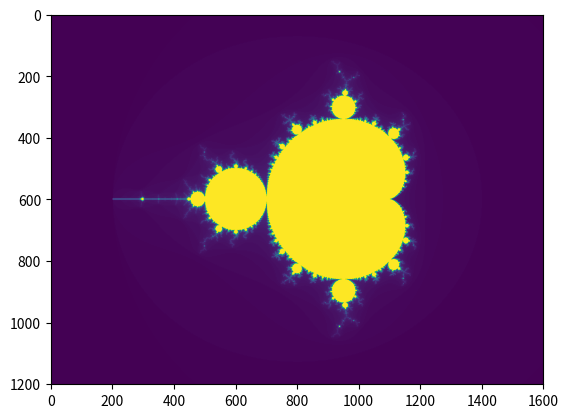

Here is the Python script that generated this plot:
# 4. Advanced indexing and index tricks
print('\n# 4. Advanced indexing and index tricks')

import numpy as np

# 4.1 Indexing with arrays of indices
print('\n# 4.1 Indexing with arrays of indices')

# 4.1.1
# the indexed array : a single dimensional array
# the dimension of indexes : 1 (It can only be 1)
# the shape of an index : a bidimensional array
print('# 4.1.1')
print('# the indexed array : 1D array')
print('# the dimension of indexes : 1 (It can only be 1)')
print('# the shape of an index : a bidimensional array')
a = np.arange(12)**2  # the first 12 square numbers
print('a =\n', a)
i = np.array([1, 1, 3, 8, 5])  # an array of indices
print('i =', i)
# the elements of `a` at the positions `i`
print('a[i] =', a[i])
j = np.array([[3, 4], [9, 7]])  # a bidimensional array of indices
print('j =\n', j)
# the same shape as `j`
print('a[j] =\n', a[j])
# IndexError: too many indices for array: array is 1-dimensional, but 2 were indexed
# print('a[[3, 4], [9, 7]] =\n', a[[3, 4], [9, 7]])

# 4.1.2
# the indexed array : a multidimensional array
# the dimension of indexes : 1
# the shape of an index : a bidimensional array
print('# 4.1.2')
print('# the indexed array : a multidimensional array')
print('# the dimension of indexes : 1')
print('# the shape of an index : a bidimensional array')

# When the indexed array a is multidimensional,
# a single array of indices refers to the first dimension of a.
palette = np.array([[0, 0, 0],         # black
                    [255, 0, 0],       # red
                    [0, 255, 0],       # green
                    [0, 0, 255],       # blue
                    [255, 255, 255]])  # white
image = np.array([[0, 1, 2, 0],  # each value corresponds to a color in the palette
                  [0, 3, 4, 0]])
# the (2, 4, 3) color image
print('palette[image] =\n', palette[image])

# 4.1.3
# the indexed array : a multidimensional array
# the dimension of indexes : more than one dimension
# the shape of an index : a bidimensional array
print('# 4.1.3')
print('# the indexed array : a multidimensional array')
print('# the dimension of indexes : more than one dimension')
print('# the shape of an index : a bidimensional array')

# We can also give indexes for more than one dimension.
# The arrays of indices for each dimension must have the same shape.
a = np.arange(12).reshape(3, 4)
print('a =\n', a)

i = np.array([[0, 1],  # indices for the first dim of `a`
              [1, 2]])
j = np.array([[2, 1],  # indices for the second dim
              [3, 3]])
# a[i, j]  # i and j must have equal shape
print('a[i, j] =\n', a[i, j])
# a[i, 2]
print('a[i, 2] =\n', a[i, 2])
# a[:, j]
print('a[:, j] =\n', a[:, j])

# 4.1.4 use tuple to index
print('# 4.1.4 use tuple to index')

# arr[i, j] is exactly the same as arr[(i, j)]
l = (i, j)
# equivalent to a[i, j]
# a[l]
print('a[l] =\n', a[l])

# 4.1.5 a case that cannot do the indexing
print('# 4.1.5 a case that cannot do the indexing')
# We can not do this by putting i and j into an array,
# because this array will be interpreted as indexing the first dimension of a.
s = np.array([i, j])
print('s =\n', s)
# not what we want
# a[s]
# same as `a[i, j]`
# a[tuple(s)]
print('a[tuple(s)] =\n', a[tuple(s)])

# 4.1.6 the search of the maximum value of time-dependent series
print('\n# 4.1.6 the search of the maximum value of time-dependent series')

time = np.linspace(20, 145, 5)  # time scale
data = np.sin(np.arange(20)).reshape(5, 4)  # 4 time-dependent series
# time
print('time =', time)
# data
print('data =\n', data)
# index of the maxima for each series
ind = data.argmax(axis=0)
# ind
print('ind =', ind)
# times corresponding to the maxima
time_max = time[ind]
print('time_max =', time_max)

shape_0 = data.shape[0]
shape_1 = data.shape[1]

r = range(shape_1)

data_max = data[ind, r]  # => data[ind[0], 0], data[ind[1], 1]...
# data_max
print('data_max =', data_max)
# np.all(data_max == data.max(axis=0))
print('np.all(data_max == data.max(axis=0)) =', np.all(data_max == data.max(axis=0)))

# 4.1.7 use indexing with arrays as a target to assign to
a = np.arange(5)
# array([0, 1, 2, 3, 4])
a[[1, 3, 4]] = 0
# array([0, 0, 2, 0, 0])

a = np.arange(5)
a[[0, 0, 2]] = [1, 2, 3]
# array([2, 1, 3, 3, 4])

a = np.arange(5)
a[[0, 0, 2]] += 1
# array([1, 1, 3, 3, 4])

# 4.2 Indexing with boolean arrays
print('\n# 4.2 Indexing with boolean arrays')

# 4.2.1 use boolean arrays that have the same shape as the original array
a = np.arange(12).reshape(3, 4)

b = a > 4
b  # `b` is a boolean with `a`'s shape
# array([[False, False, False, False],
#        [False,  True,  True,  True],
#        [ True,  True,  True,  True]])

a[b]  # 1d array with the selected elements
# array([ 5,  6,  7,  8,  9, 10, 11])

# 4.2.2 useful a[b] in assignments:
a[b] = 0  # All elements of `a` higher than 4 become 0
a
# array([[0, 1, 2, 3],
#        [4, 0, 0, 0],
#        [0, 0, 0, 0]])

# 4.2.3 example: mandelbrot
print('# 4.2.3 example: mandelbrot')
# PyCharm-Specific Fix,
# File → Settings → Tools → Python Plot → Uncheck "Show plots in tool window"
import numpy as np
import matplotlib.pyplot as plt


def mandelbrot(h, w, maxit=20, r=2):
    """Returns an image of the Mandelbrot fractal of size (h,w)."""
    x = np.linspace(-2.5, 1.5, 4 * h + 1)
    y = np.linspace(-1.5, 1.5, 3 * w + 1)
    A, B = np.meshgrid(x, y)
    C = A + B * 1j
    z = np.zeros_like(C)
    divtime = maxit + np.zeros(z.shape, dtype=int)

    for i in range(maxit):
        z = z ** 2 + C
        diverge = abs(z) > r  # who is diverging
        div_now = diverge & (divtime == maxit)  # who is diverging now
        divtime[div_now] = i  # note when
        z[diverge] = r  # avoid diverging too much

    return divtime


plt.clf()
plt.imshow(mandelbrot(400, 400, 160, 2))
plt.show()  # This line is crucial to display the plot
# plt.savefig('mandelbrot_160.png')

# 4.2.4 1D boolean array selecting the slices
a = np.arange(12).reshape(3, 4)
b1 = np.array([False, True, True])         # first dim selection
b2 = np.array([True, False, True, False])  # second dim selection

a[b1, :]                                   # selecting rows
a[b1]                                      # same thing
print('a[b1, :] =\n', a[b1, :])
print('a[b1] =\n', a[b1])
a[:, b2]                                   # selecting columns
print('a[:, b2] =\n', a[:, b2])
a[b1, b2]                                  # a weird thing to do
print('a[b1, b2] =\n', a[b1, b2])